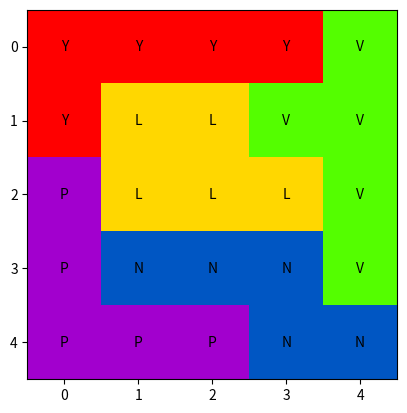

Here is the Python script that generated this plot:
import numpy as np
import matplotlib.pyplot as plt


def plot_solution(board_size, shapes, problem_solution, vacant_squares=[]):

    board_solved = np.zeros(board_size)

    for piece in problem_solution:
        value = np.where(piece[:len(shapes)] == 1)[0][0] + 1
        board_solved += np.reshape(piece[len(shapes):], board_size) * value

    fig, ax = plt.subplots()
    im = ax.imshow(board_solved, cmap="prism")

    shapes.insert(0, "")

    for i in range(board_solved.shape[0]):
        for j in range(board_solved.shape[1]):
            ax.text(j, i, shapes[int(board_solved[i, j])],
                ha="center", va="center", color="k")

    plt.show()


if __name__ == "__main__":
    shapes = ["Y", "N", "L", "P", "V"]
    problem_solution = np.array([
        [1., 0., 0., 0., 0., 1., 1., 1., 1., 0., 1., 0., 0., 0., 0., 0.,
        0., 0., 0., 0., 0., 0., 0., 0., 0., 0., 0., 0., 0., 0.],
       [0., 0., 0., 0., 1., 0., 0., 0., 0., 1., 0., 0., 0., 1., 1., 0.,
        0., 0., 0., 1., 0., 0., 0., 0., 1., 0., 0., 0., 0., 0.],
       [0., 1., 0., 0., 0., 0., 0., 0., 0., 0., 0., 0., 0., 0., 0., 0.,
        0., 0., 0., 0., 0., 1., 1., 1., 0., 0., 0., 0., 1., 1.],
       [0., 0., 1., 0., 0., 0., 0., 0., 0., 0., 0., 1., 1., 0., 0., 0.,
        1., 1., 1., 0., 0., 0., 0., 0., 0., 0., 0., 0., 0., 0.],
       [0., 0., 0., 1., 0., 0., 0., 0., 0., 0., 0., 0., 0., 0., 0., 1.,
        0., 0., 0., 0., 1., 0., 0., 0., 0., 1., 1., 1., 0., 0.]]
    )
    plot_solution(board_size=(5, 5), shapes=shapes, problem_solution=problem_solution)
